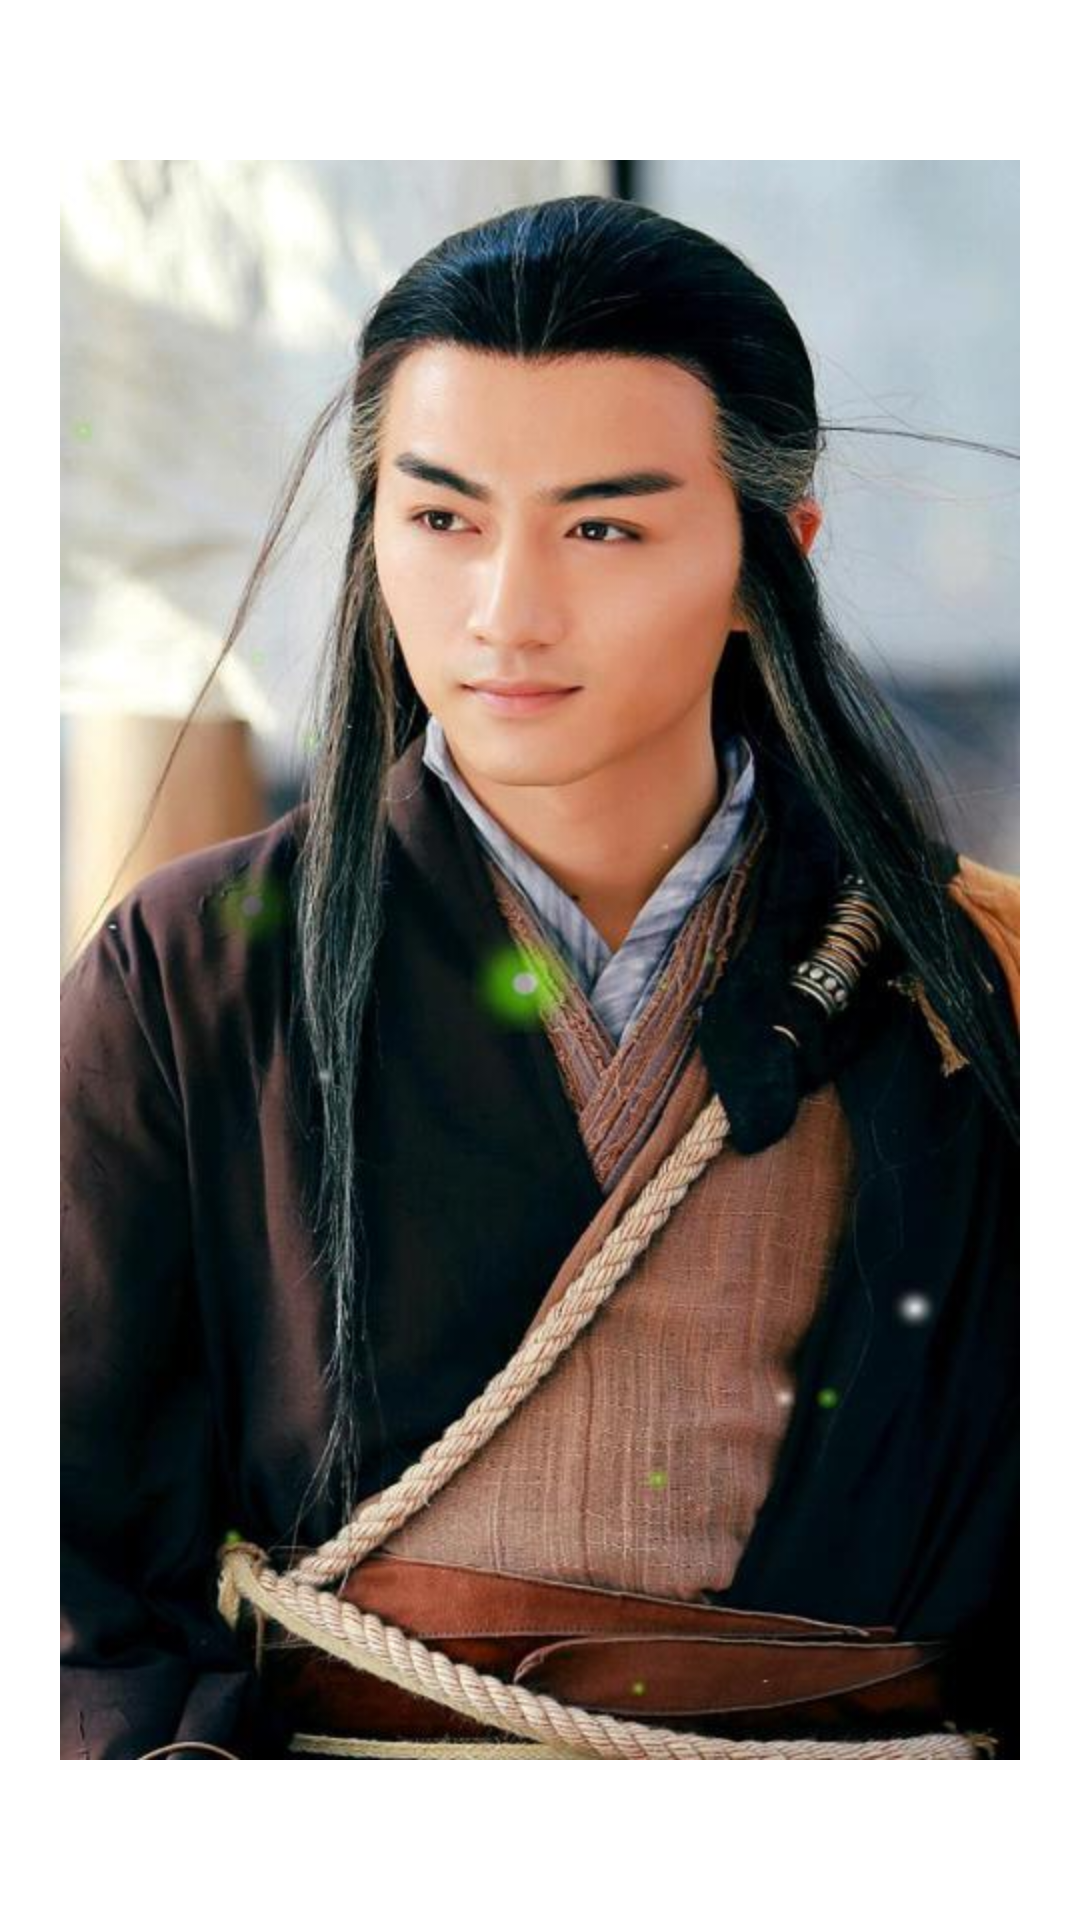

Android layout source for this screen:
<!-- AndroidManifest.xml: application theme AppTheme -->
<!-- res/layout/fragment_b.xml -->
<?xml version="1.0" encoding="utf-8"?>
<RelativeLayout xmlns:android="http://schemas.android.com/apk/res/android"
    android:layout_width="match_parent"
    android:layout_height="match_parent" >
    

    <ImageView 
        android:id="@+id/iv_fragment_b"
        android:layout_width="wrap_content"
        android:layout_height="wrap_content"
        android:src="@drawable/b"
        android:layout_centerInParent="true"/>
    
</RelativeLayout>
<!-- resources referenced by this layout -->
<resources>
  <!-- drawable b: jpg bitmap (drawable-hdpi, 55064 bytes) -->
  <style name="AppTheme" parent="AppBaseTheme">
          
      </style>
  <style name="AppBaseTheme" parent="android:Theme.Light">
          
      </style>
</resources>
